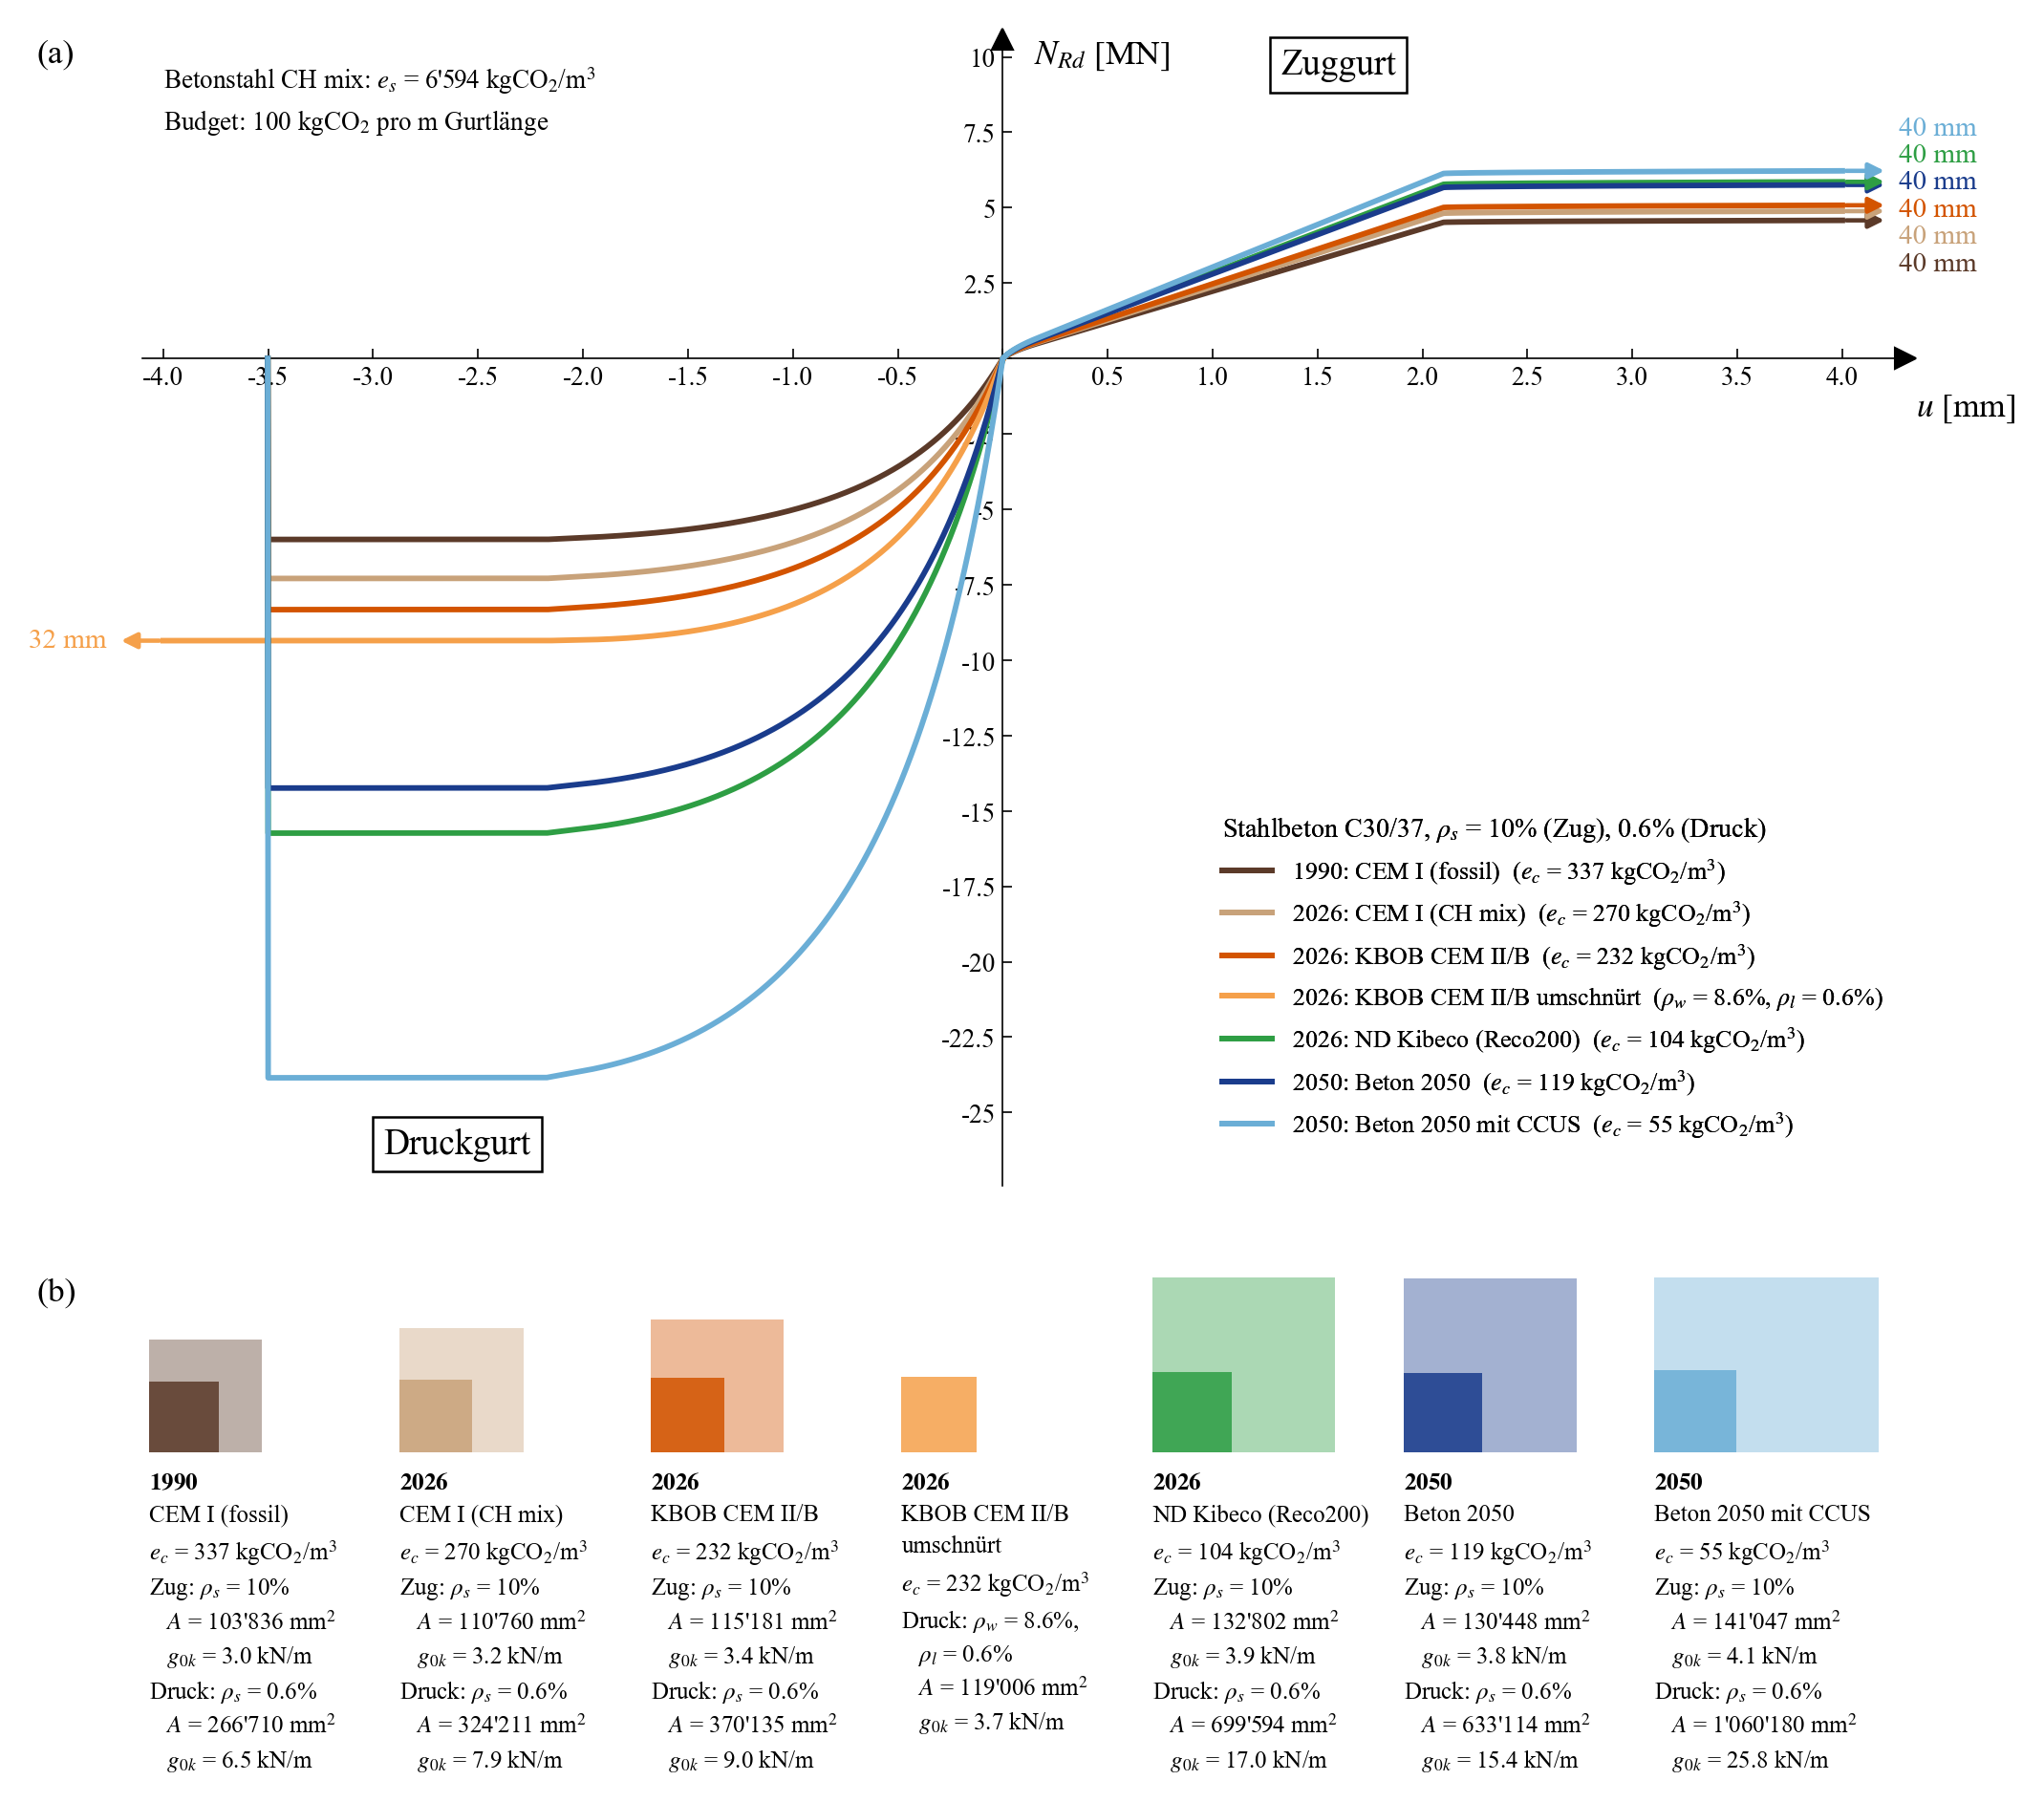

Data behind this chart, as committed beside it:
Jahr, Beton, e_c [kgCO2/m3], A Zug (rho=10.0%) [mm²], a Zug [mm], A Druck (rho=0.6%) [mm²], a Druck [mm], N_Zug,max [MN], N_Druck,max [MN]
1990, CEM I (fossil), 337.4, 103836, 322.2, 266710, 516.4, 4.88, 6.00
2026, CEM I (CH mix), 270.5, 110760, 332.8, 324211, 569.4, 5.20, 7.29
2026, KBOB CEM II/B, 232, 115181, 339.4, 370135, 608.4, 5.41, 8.33
2026, KBOB CEM II/B umschnürt, 232, , , 119006, 345, , 9.35
2026, ND Kibeco (Reco200), 104, 132802, 364.4, 699594, 836.4, 6.24, 15.74
2050, Beton 2050, 119.1, 130448, 361.2, 633114, 795.7, 6.13, 14.24
2050, Beton 2050 mit CCUS, 55.09, 141047, 375.6, 1060180, 1030, 6.62, 23.85
